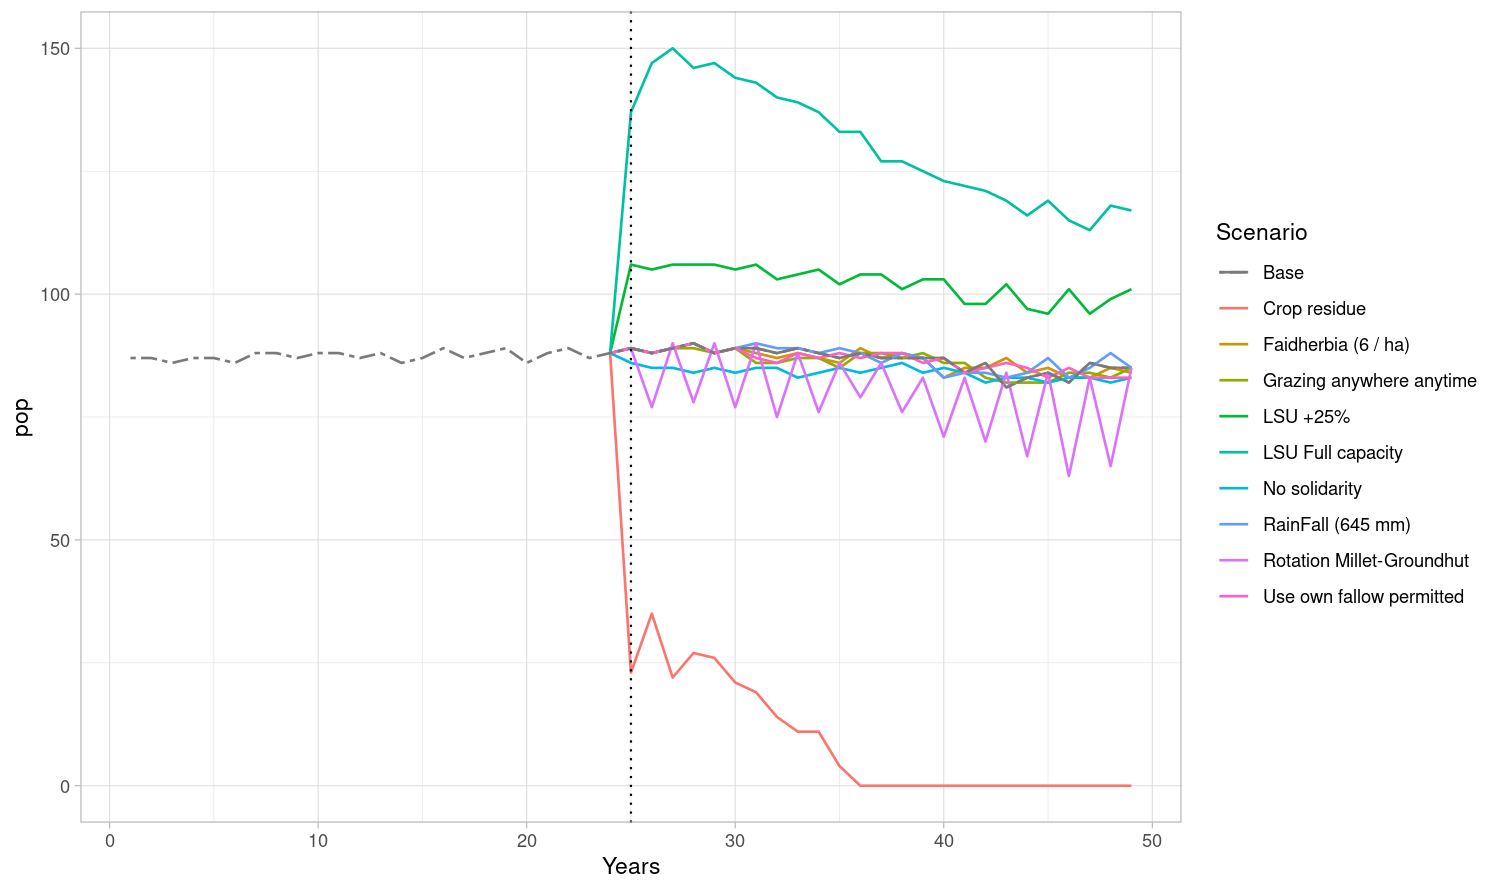

The data file committed next to this chart (first rows):
Base, RainFall (645 mm), Faidherbia (6 / ha), LSU +25%, LSU Full capacity, Crop residue, Rotation Millet-Groundhut, Grazing anywhere anytime, No solidarity, Use own fallow permitted
87, 87, 87, 87, 87, 87, 87, 87, 87, 87
87, 87, 87, 87, 87, 87, 87, 87, 87, 87
86, 86, 86, 86, 86, 86, 86, 86, 86, 86
87, 87, 87, 87, 87, 87, 87, 87, 87, 87
87, 87, 87, 87, 87, 87, 87, 87, 87, 87
86, 86, 86, 86, 86, 86, 86, 86, 86, 86
88, 88, 88, 88, 88, 88, 88, 88, 88, 88
88, 88, 88, 88, 88, 88, 88, 88, 88, 88
87, 87, 87, 87, 87, 87, 87, 87, 87, 87
88, 88, 88, 88, 88, 88, 88, 88, 88, 88
88, 88, 88, 88, 88, 88, 88, 88, 88, 88
87, 87, 87, 87, 87, 87, 87, 87, 87, 87
88, 88, 88, 88, 88, 88, 88, 88, 88, 88
86, 86, 86, 86, 86, 86, 86, 86, 86, 86
87, 87, 87, 87, 87, 87, 87, 87, 87, 87
89, 89, 89, 89, 89, 89, 89, 89, 89, 89
87, 87, 87, 87, 87, 87, 87, 87, 87, 87
88, 88, 88, 88, 88, 88, 88, 88, 88, 88
89, 89, 89, 89, 89, 89, 89, 89, 89, 89
86, 86, 86, 86, 86, 86, 86, 86, 86, 86
88, 88, 88, 88, 88, 88, 88, 88, 88, 88
89, 89, 89, 89, 89, 89, 89, 89, 89, 89
87, 87, 87, 87, 87, 87, 87, 87, 87, 87
88, 88, 88, 88, 88, 88, 88, 88, 88, 88
89, 89, 89, 106, 137, 23, 89, 89, 86, 89
88, 88, 88, 105, 147, 35, 77, 88, 85, 88
89, 89, 89, 106, 150, 22, 90, 89, 85, 89
90, 90, 90, 106, 146, 27, 78, 89, 84, 90
88, 88, 88, 106, 147, 26, 90, 88, 85, 88
89, 89, 89, 105, 144, 21, 77, 89, 84, 89
89, 90, 88, 106, 143, 19, 90, 86, 85, 87
88, 89, 87, 103, 140, 14, 75, 86, 85, 86
89, 89, 88, 104, 139, 11, 88, 87, 83, 88
88, 88, 87, 105, 137, 11, 76, 87, 84, 87
87, 89, 86, 102, 133, 4, 86, 85, 85, 88
88, 88, 89, 104, 133, 0, 79, 88, 84, 87
87, 86, 87, 104, 127, 0, 86, 88, 85, 88
87, 88, 88, 101, 127, 0, 76, 87, 86, 88
87, 87, 87, 103, 125, 0, 83, 88, 84, 86
87, 83, 83, 103, 123, 0, 71, 86, 85, 87
84, 84, 85, 98, 122, 0, 83, 86, 84, 84
86, 84, 85, 98, 121, 0, 70, 83, 82, 85
81, 83, 87, 102, 119, 0, 84, 82, 83, 86
83, 84, 84, 97, 116, 0, 67, 82, 83, 85
84, 87, 85, 96, 119, 0, 84, 82, 82, 83
82, 83, 83, 101, 115, 0, 63, 84, 83, 85
86, 85, 83, 96, 113, 0, 83, 84, 83, 83
85, 88, 85, 99, 118, 0, 65, 83, 82, 83
85, 85, 84, 101, 117, 0, 85, 85, 83, 83
